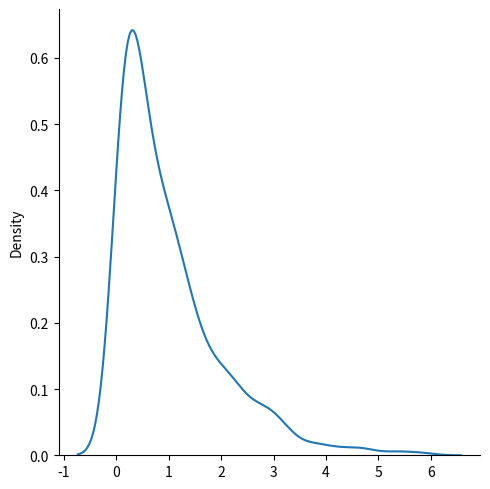
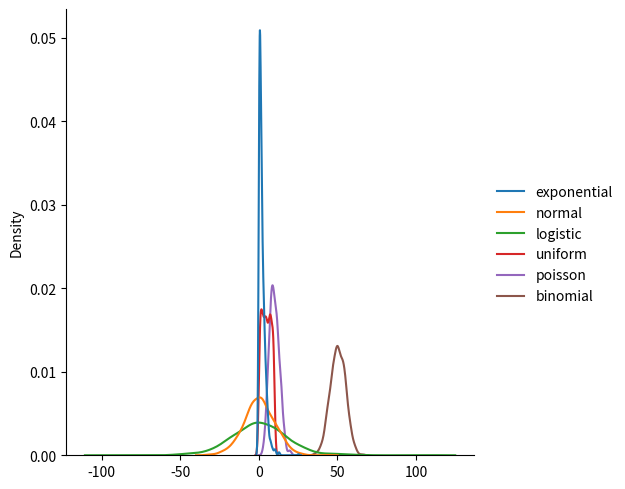

The matplotlib source for these figures, in order:
from numpy import random
import numpy as np
import matplotlib.pyplot as plt
import seaborn as sns

# makes a samplefor exponential distribution with 2.0 scale and size is 4 arrays with 6 elements
x = random.exponential(scale=2.0, size=(4, 6))
np.set_printoptions(threshold=np.inf)
print(x)


# A visualizatiion of exponential distribution
sns.displot(random.exponential(size=1000), kind='kde')
plt.show()

# The difference between Exponential, Normal, Logistic, Uniform, Poisson, and Binomial distribution
data = {
  "exponential": random.exponential(scale=2.0, size=1000),
  "normal": random.normal(loc=0, scale=10, size=1000),
  "logistic": random.logistic(loc=0, scale=10, size=1000),
  "uniform": random.uniform(low=0, high=10, size=1000),
  "poisson": random.poisson(lam=10, size=1000),
  "binomial": random.binomial(n=100, p=0.5, size=1000)
}
sns.displot(data, kind='kde')
plt.show()


# Exponential distribution is used for describing time till next event 
# e.g. failure/success etc.
# It has two parameters:
#   scale - inverse of rate ( see lam in poisson distribution ) defaults to 1.0.
#   size - The shape of the returned array.